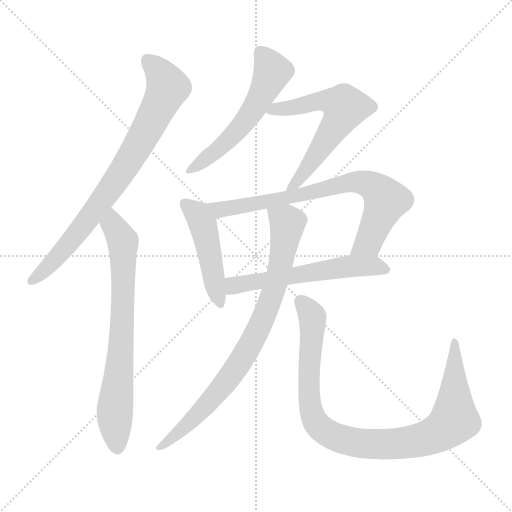
t = 0.00 s
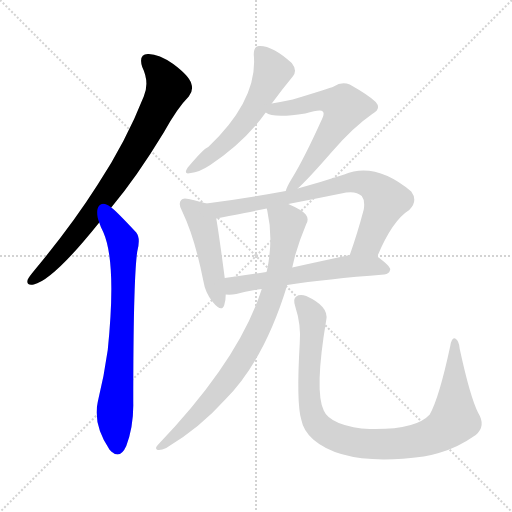
t = 1.48 s
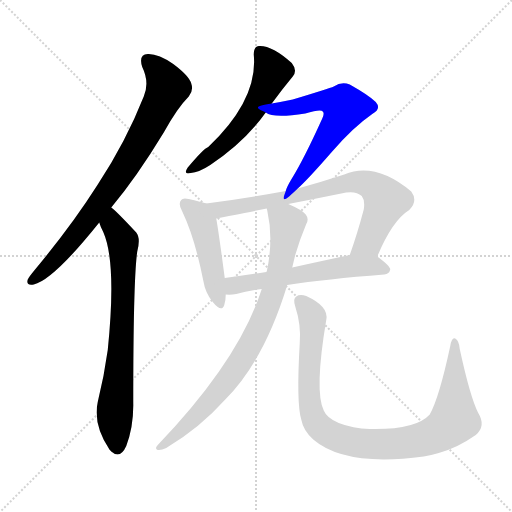
t = 2.95 s
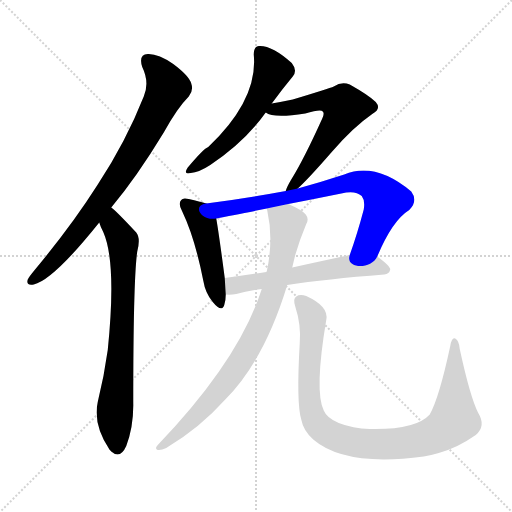
t = 4.43 s
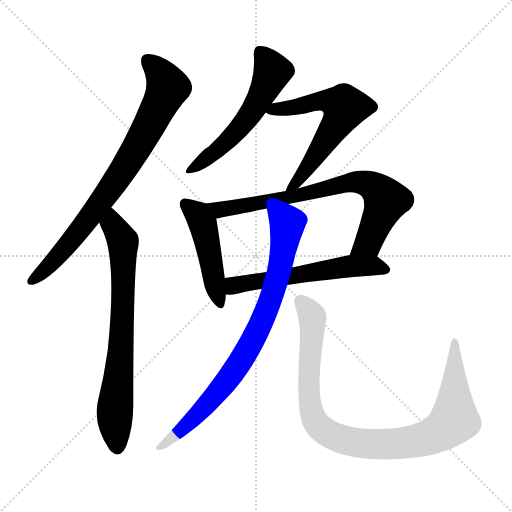
t = 5.90 s
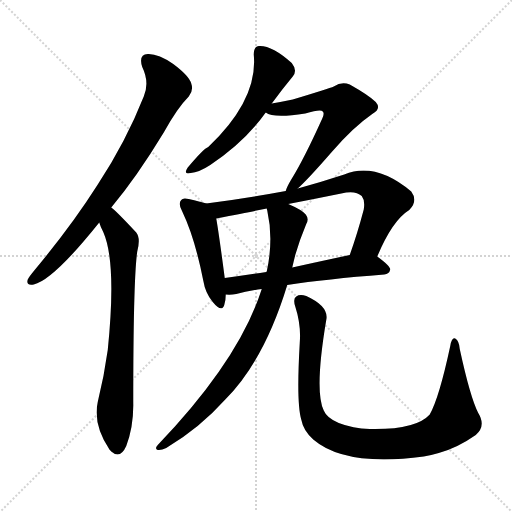
t = 7.38 s

The animated SVG that drew these frames (rendered in a browser with its animation timeline set to each time). Animation: 9 CSS @keyframes rules; one cycle of 7.38 s.

<svg version="1.1" viewBox="0 0 1024 1024" xmlns="http://www.w3.org/2000/svg">
  <g stroke="lightgray" stroke-dasharray="1,1" stroke-width="1" transform="scale(4, 4)">
    <line x1="0" y1="0" x2="256" y2="256"></line>
    <line x1="256" y1="0" x2="0" y2="256"></line>
    <line x1="128" y1="0" x2="128" y2="256"></line>
    <line x1="0" y1="128" x2="256" y2="128"></line>
  </g>
<g transform="scale(1, -1) translate(0, -900)">
   <style type="text/css">
    @keyframes keyframes0 {
      from {
       stroke: blue;
       stroke-dashoffset: 795;
       stroke-width: 128;
       }
       72% {
       animation-timing-function: step-end;
       stroke: blue;
       stroke-dashoffset: 0;
       stroke-width: 128;
       }
       to {
       stroke: black;
       stroke-width: 1024;
       }
       }
       #make-me-a-hanzi-animation-0 {
         animation: keyframes0 0.896973s both;
         animation-delay: 0.000000s;
         animation-timing-function: linear;
       }
    @keyframes keyframes1 {
      from {
       stroke: blue;
       stroke-dashoffset: 732;
       stroke-width: 128;
       }
       70% {
       animation-timing-function: step-end;
       stroke: blue;
       stroke-dashoffset: 0;
       stroke-width: 128;
       }
       to {
       stroke: black;
       stroke-width: 1024;
       }
       }
       #make-me-a-hanzi-animation-1 {
         animation: keyframes1 0.845703s both;
         animation-delay: 0.896973s;
         animation-timing-function: linear;
       }
    @keyframes keyframes2 {
      from {
       stroke: blue;
       stroke-dashoffset: 557;
       stroke-width: 128;
       }
       64% {
       animation-timing-function: step-end;
       stroke: blue;
       stroke-dashoffset: 0;
       stroke-width: 128;
       }
       to {
       stroke: black;
       stroke-width: 1024;
       }
       }
       #make-me-a-hanzi-animation-2 {
         animation: keyframes2 0.703288s both;
         animation-delay: 1.742676s;
         animation-timing-function: linear;
       }
    @keyframes keyframes3 {
      from {
       stroke: blue;
       stroke-dashoffset: 613;
       stroke-width: 128;
       }
       67% {
       animation-timing-function: step-end;
       stroke: blue;
       stroke-dashoffset: 0;
       stroke-width: 128;
       }
       to {
       stroke: black;
       stroke-width: 1024;
       }
       }
       #make-me-a-hanzi-animation-3 {
         animation: keyframes3 0.748861s both;
         animation-delay: 2.445964s;
         animation-timing-function: linear;
       }
    @keyframes keyframes4 {
      from {
       stroke: blue;
       stroke-dashoffset: 469;
       stroke-width: 128;
       }
       60% {
       animation-timing-function: step-end;
       stroke: blue;
       stroke-dashoffset: 0;
       stroke-width: 128;
       }
       to {
       stroke: black;
       stroke-width: 1024;
       }
       }
       #make-me-a-hanzi-animation-4 {
         animation: keyframes4 0.631673s both;
         animation-delay: 3.194824s;
         animation-timing-function: linear;
       }
    @keyframes keyframes5 {
      from {
       stroke: blue;
       stroke-dashoffset: 758;
       stroke-width: 128;
       }
       71% {
       animation-timing-function: step-end;
       stroke: blue;
       stroke-dashoffset: 0;
       stroke-width: 128;
       }
       to {
       stroke: black;
       stroke-width: 1024;
       }
       }
       #make-me-a-hanzi-animation-5 {
         animation: keyframes5 0.866862s both;
         animation-delay: 3.826497s;
         animation-timing-function: linear;
       }
    @keyframes keyframes6 {
      from {
       stroke: blue;
       stroke-dashoffset: 580;
       stroke-width: 128;
       }
       65% {
       animation-timing-function: step-end;
       stroke: blue;
       stroke-dashoffset: 0;
       stroke-width: 128;
       }
       to {
       stroke: black;
       stroke-width: 1024;
       }
       }
       #make-me-a-hanzi-animation-6 {
         animation: keyframes6 0.722005s both;
         animation-delay: 4.693359s;
         animation-timing-function: linear;
       }
    @keyframes keyframes7 {
      from {
       stroke: blue;
       stroke-dashoffset: 833;
       stroke-width: 128;
       }
       73% {
       animation-timing-function: step-end;
       stroke: blue;
       stroke-dashoffset: 0;
       stroke-width: 128;
       }
       to {
       stroke: black;
       stroke-width: 1024;
       }
       }
       #make-me-a-hanzi-animation-7 {
         animation: keyframes7 0.927897s both;
         animation-delay: 5.415365s;
         animation-timing-function: linear;
       }
    @keyframes keyframes8 {
      from {
       stroke: blue;
       stroke-dashoffset: 966;
       stroke-width: 128;
       }
       76% {
       animation-timing-function: step-end;
       stroke: blue;
       stroke-dashoffset: 0;
       stroke-width: 128;
       }
       to {
       stroke: black;
       stroke-width: 1024;
       }
       }
       #make-me-a-hanzi-animation-8 {
         animation: keyframes8 1.036133s both;
         animation-delay: 6.343262s;
         animation-timing-function: linear;
       }
</style>
<path d="M 222.5 485.0 Q 273.5 546.0 327.5 635.0 Q 354.5 684.0 377.5 707.0 Q 387.5 719.0 382.5 733.0 Q 378.5 748.0 346.5 772.0 Q 316.5 793.0 295.5 792.0 Q 276.5 791.0 284.5 766.0 Q 299.5 735.0 287.5 707.0 Q 251.5 616.0 195.5 531.0 Q 143.5 449.0 68.5 359.0 Q 58.5 347.0 55.5 341.0 Q 51.5 328.0 67.5 331.0 Q 106.5 340.0 198.5 455.0 L 222.5 485.0 Z" fill="lightgray"></path> 
<path d="M 198.5 455.0 Q 201.5 445.0 206.5 436.0 Q 233.5 375.0 215.5 200.0 Q 208.5 149.0 195.5 96.0 Q 185.5 51.0 219.5 0.0 Q 220.5 0.0 222.5 -3.0 Q 240.5 -19.0 252.5 8.0 Q 267.5 48.0 266.5 95.0 Q 266.5 342.0 274.5 397.0 Q 281.5 424.0 272.5 435.0 Q 230.5 480.0 222.5 485.0 C 199.5 505.0 187.5 483.0 198.5 455.0 Z" fill="lightgray"></path> 
<path d="M 543.5 693.0 Q 565.5 723.0 585.5 747.0 Q 595.5 759.0 583.5 774.0 Q 543.5 810.0 517.5 808.0 Q 507.5 807.0 507.5 791.0 Q 516.5 701.0 416.5 606.0 Q 407.5 603.0 375.5 565.0 Q 365.5 550.0 381.5 554.0 Q 397.5 555.0 420.5 570.0 Q 489.5 616.0 531.5 675.0 L 543.5 693.0 Z" fill="lightgray"></path> 
<path d="M 595.5 523.0 Q 616.5 542.0 663.5 596.0 Q 705.5 645.0 744.5 672.0 Q 763.5 682.0 751.5 696.0 Q 738.5 709.0 699.5 731.0 Q 683.5 738.0 667.5 727.0 Q 658.5 723.0 585.5 701.0 Q 566.5 697.0 543.5 693.0 C 513.5 688.0 505.5 686.0 531.5 675.0 Q 546.5 663.0 610.5 673.0 Q 641.5 682.0 645.5 677.0 Q 649.5 673.0 644.5 663.0 Q 607.5 581.0 582.5 541.0 Q 573.5 526.0 571.5 518.0 C 560.5 490.0 573.5 502.0 595.5 523.0 Z" fill="lightgray"></path> 
<path d="M 412.5 493.0 Q 400.5 497.0 377.5 502.0 Q 365.5 505.0 362.5 500.0 Q 355.5 493.0 364.5 477.0 Q 389.5 425.0 406.5 339.0 Q 410.5 314.0 425.5 296.0 Q 443.5 274.0 448.5 290.0 Q 451.5 299.0 451.5 311.0 L 449.5 344.0 Q 437.5 435.0 432.5 463.0 C 428.5 488.0 428.5 488.0 412.5 493.0 Z" fill="lightgray"></path> 
<path d="M 754.5 387.0 Q 784.5 459.0 818.5 480.0 Q 836.5 498.0 822.5 517.0 Q 750.5 577.0 688.5 551.0 Q 639.5 535.0 595.5 523.0 L 571.5 518.0 Q 490.5 503.0 412.5 493.0 C 382.5 489.0 403.5 457.0 432.5 463.0 Q 528.5 482.0 533.5 483.0 L 576.5 492.0 Q 628.5 502.0 682.5 513.0 Q 710.5 520.0 723.5 508.0 Q 730.5 499.0 727.5 481.0 Q 714.5 432.0 699.5 390.0 C 689.5 362.0 742.5 360.0 754.5 387.0 Z" fill="lightgray"></path> 
<path d="M 574.5 330.0 Q 652.5 342.0 768.5 351.0 Q 778.5 352.0 780.5 361.0 Q 780.5 368.0 754.5 387.0 C 739.5 399.0 728.5 396.0 699.5 390.0 Q 638.5 377.0 584.5 365.0 L 532.5 356.0 Q 487.5 349.0 449.5 344.0 C 419.5 340.0 421.5 312.0 451.5 311.0 Q 461.5 310.0 472.5 312.0 Q 493.5 318.0 523.5 322.0 L 574.5 330.0 Z" fill="lightgray"></path> 
<path d="M 523.5 322.0 Q 478.5 180.0 315.5 10.0 Q 308.5 3.0 315.5 0.0 Q 322.5 -1.0 332.5 4.0 Q 399.5 44.0 450.5 101.0 Q 528.5 179.0 574.5 330.0 L 584.5 365.0 Q 587.5 378.0 590.5 390.0 Q 599.5 421.0 612.5 452.0 Q 618.5 462.0 611.5 471.0 Q 604.5 480.0 576.5 492.0 C 549.5 505.0 527.5 512.0 533.5 483.0 Q 533.5 482.0 534.5 479.0 Q 547.5 421.0 533.5 357.0 Q 532.5 357.0 532.5 356.0 L 523.5 322.0 Z" fill="lightgray"></path> 
<path d="M 599.5 214.0 Q 592.5 94.0 602.5 61.0 Q 606.5 39.0 626.5 21.0 Q 690.5 -34.0 847.5 -13.0 Q 862.5 -10.0 877.5 -6.0 Q 914.5 4.0 951.5 30.0 Q 972.5 48.0 956.5 74.0 Q 940.5 105.0 919.5 202.0 Q 918.5 218.0 910.5 223.0 Q 903.5 226.0 900.5 208.0 Q 878.5 105.0 859.5 71.0 Q 831.5 40.0 739.5 42.0 Q 705.5 43.0 677.5 54.0 Q 653.5 64.0 647.5 79.0 Q 628.5 118.0 652.5 260.0 Q 658.5 287.0 612.5 308.0 Q 599.5 312.0 592.5 307.0 Q 585.5 303.0 590.5 287.0 Q 602.5 250.0 599.5 214.0 Z" fill="lightgray"></path> 
      <clipPath id="make-me-a-hanzi-clip-0">
      <path d="M 222.5 485.0 Q 273.5 546.0 327.5 635.0 Q 354.5 684.0 377.5 707.0 Q 387.5 719.0 382.5 733.0 Q 378.5 748.0 346.5 772.0 Q 316.5 793.0 295.5 792.0 Q 276.5 791.0 284.5 766.0 Q 299.5 735.0 287.5 707.0 Q 251.5 616.0 195.5 531.0 Q 143.5 449.0 68.5 359.0 Q 58.5 347.0 55.5 341.0 Q 51.5 328.0 67.5 331.0 Q 106.5 340.0 198.5 455.0 L 222.5 485.0 Z" fill="lightgray"></path>
      </clipPath>
      <path clip-path="url(#make-me-a-hanzi-clip-0)" d="M 296.5 776.0 L 314.5 761.0 L 335.5 725.0 L 303.5 659.0 L 239.5 550.0 L 175.5 459.0 L 113.5 384.0 L 65.5 340.0 " fill="none" id="make-me-a-hanzi-animation-0" stroke-dasharray="667 1334" stroke-linecap="round"></path>

      <clipPath id="make-me-a-hanzi-clip-1">
      <path d="M 198.5 455.0 Q 201.5 445.0 206.5 436.0 Q 233.5 375.0 215.5 200.0 Q 208.5 149.0 195.5 96.0 Q 185.5 51.0 219.5 0.0 Q 220.5 0.0 222.5 -3.0 Q 240.5 -19.0 252.5 8.0 Q 267.5 48.0 266.5 95.0 Q 266.5 342.0 274.5 397.0 Q 281.5 424.0 272.5 435.0 Q 230.5 480.0 222.5 485.0 C 199.5 505.0 187.5 483.0 198.5 455.0 Z" fill="lightgray"></path>
      </clipPath>
      <path clip-path="url(#make-me-a-hanzi-clip-1)" d="M 220.5 478.0 L 225.5 451.0 L 245.5 418.0 L 246.5 397.0 L 242.5 201.0 L 229.5 74.0 L 235.5 9.0 " fill="none" id="make-me-a-hanzi-animation-1" stroke-dasharray="604 1208" stroke-linecap="round"></path>

      <clipPath id="make-me-a-hanzi-clip-2">
      <path d="M 543.5 693.0 Q 565.5 723.0 585.5 747.0 Q 595.5 759.0 583.5 774.0 Q 543.5 810.0 517.5 808.0 Q 507.5 807.0 507.5 791.0 Q 516.5 701.0 416.5 606.0 Q 407.5 603.0 375.5 565.0 Q 365.5 550.0 381.5 554.0 Q 397.5 555.0 420.5 570.0 Q 489.5 616.0 531.5 675.0 L 543.5 693.0 Z" fill="lightgray"></path>
      </clipPath>
      <path clip-path="url(#make-me-a-hanzi-clip-2)" d="M 520.5 795.0 L 545.5 757.0 L 508.5 683.0 L 443.5 607.0 L 385.5 563.0 " fill="none" id="make-me-a-hanzi-animation-2" stroke-dasharray="429 858" stroke-linecap="round"></path>

      <clipPath id="make-me-a-hanzi-clip-3">
      <path d="M 595.5 523.0 Q 616.5 542.0 663.5 596.0 Q 705.5 645.0 744.5 672.0 Q 763.5 682.0 751.5 696.0 Q 738.5 709.0 699.5 731.0 Q 683.5 738.0 667.5 727.0 Q 658.5 723.0 585.5 701.0 Q 566.5 697.0 543.5 693.0 C 513.5 688.0 505.5 686.0 531.5 675.0 Q 546.5 663.0 610.5 673.0 Q 641.5 682.0 645.5 677.0 Q 649.5 673.0 644.5 663.0 Q 607.5 581.0 582.5 541.0 Q 573.5 526.0 571.5 518.0 C 560.5 490.0 573.5 502.0 595.5 523.0 Z" fill="lightgray"></path>
      </clipPath>
      <path clip-path="url(#make-me-a-hanzi-clip-3)" d="M 537.5 677.0 L 640.5 699.0 L 667.5 696.0 L 689.5 686.0 L 641.5 602.0 L 577.5 521.0 " fill="none" id="make-me-a-hanzi-animation-3" stroke-dasharray="485 970" stroke-linecap="round"></path>

      <clipPath id="make-me-a-hanzi-clip-4">
      <path d="M 412.5 493.0 Q 400.5 497.0 377.5 502.0 Q 365.5 505.0 362.5 500.0 Q 355.5 493.0 364.5 477.0 Q 389.5 425.0 406.5 339.0 Q 410.5 314.0 425.5 296.0 Q 443.5 274.0 448.5 290.0 Q 451.5 299.0 451.5 311.0 L 449.5 344.0 Q 437.5 435.0 432.5 463.0 C 428.5 488.0 428.5 488.0 412.5 493.0 Z" fill="lightgray"></path>
      </clipPath>
      <path clip-path="url(#make-me-a-hanzi-clip-4)" d="M 371.5 492.0 L 405.5 453.0 L 437.5 295.0 " fill="none" id="make-me-a-hanzi-animation-4" stroke-dasharray="341 682" stroke-linecap="round"></path>

      <clipPath id="make-me-a-hanzi-clip-5">
      <path d="M 754.5 387.0 Q 784.5 459.0 818.5 480.0 Q 836.5 498.0 822.5 517.0 Q 750.5 577.0 688.5 551.0 Q 639.5 535.0 595.5 523.0 L 571.5 518.0 Q 490.5 503.0 412.5 493.0 C 382.5 489.0 403.5 457.0 432.5 463.0 Q 528.5 482.0 533.5 483.0 L 576.5 492.0 Q 628.5 502.0 682.5 513.0 Q 710.5 520.0 723.5 508.0 Q 730.5 499.0 727.5 481.0 Q 714.5 432.0 699.5 390.0 C 689.5 362.0 742.5 360.0 754.5 387.0 Z" fill="lightgray"></path>
      </clipPath>
      <path clip-path="url(#make-me-a-hanzi-clip-5)" d="M 420.5 491.0 L 443.5 479.0 L 596.5 508.0 L 701.5 536.0 L 735.5 532.0 L 772.5 499.0 L 735.5 414.0 L 706.5 395.0 " fill="none" id="make-me-a-hanzi-animation-5" stroke-dasharray="630 1260" stroke-linecap="round"></path>

      <clipPath id="make-me-a-hanzi-clip-6">
      <path d="M 574.5 330.0 Q 652.5 342.0 768.5 351.0 Q 778.5 352.0 780.5 361.0 Q 780.5 368.0 754.5 387.0 C 739.5 399.0 728.5 396.0 699.5 390.0 Q 638.5 377.0 584.5 365.0 L 532.5 356.0 Q 487.5 349.0 449.5 344.0 C 419.5 340.0 421.5 312.0 451.5 311.0 Q 461.5 310.0 472.5 312.0 Q 493.5 318.0 523.5 322.0 L 574.5 330.0 Z" fill="lightgray"></path>
      </clipPath>
      <path clip-path="url(#make-me-a-hanzi-clip-6)" d="M 456.5 317.0 L 471.5 330.0 L 666.5 363.0 L 746.5 369.0 L 771.5 360.0 " fill="none" id="make-me-a-hanzi-animation-6" stroke-dasharray="452 904" stroke-linecap="round"></path>

      <clipPath id="make-me-a-hanzi-clip-7">
      <path d="M 523.5 322.0 Q 478.5 180.0 315.5 10.0 Q 308.5 3.0 315.5 0.0 Q 322.5 -1.0 332.5 4.0 Q 399.5 44.0 450.5 101.0 Q 528.5 179.0 574.5 330.0 L 584.5 365.0 Q 587.5 378.0 590.5 390.0 Q 599.5 421.0 612.5 452.0 Q 618.5 462.0 611.5 471.0 Q 604.5 480.0 576.5 492.0 C 549.5 505.0 527.5 512.0 533.5 483.0 Q 533.5 482.0 534.5 479.0 Q 547.5 421.0 533.5 357.0 Q 532.5 357.0 532.5 356.0 L 523.5 322.0 Z" fill="lightgray"></path>
      </clipPath>
      <path clip-path="url(#make-me-a-hanzi-clip-7)" d="M 541.5 483.0 L 545.5 474.0 L 574.5 454.0 L 560.5 366.0 L 527.5 264.0 L 485.5 184.0 L 447.5 130.0 L 380.5 55.0 L 319.5 5.0 " fill="none" id="make-me-a-hanzi-animation-7" stroke-dasharray="705 1410" stroke-linecap="round"></path>

      <clipPath id="make-me-a-hanzi-clip-8">
      <path d="M 599.5 214.0 Q 592.5 94.0 602.5 61.0 Q 606.5 39.0 626.5 21.0 Q 690.5 -34.0 847.5 -13.0 Q 862.5 -10.0 877.5 -6.0 Q 914.5 4.0 951.5 30.0 Q 972.5 48.0 956.5 74.0 Q 940.5 105.0 919.5 202.0 Q 918.5 218.0 910.5 223.0 Q 903.5 226.0 900.5 208.0 Q 878.5 105.0 859.5 71.0 Q 831.5 40.0 739.5 42.0 Q 705.5 43.0 677.5 54.0 Q 653.5 64.0 647.5 79.0 Q 628.5 118.0 652.5 260.0 Q 658.5 287.0 612.5 308.0 Q 599.5 312.0 592.5 307.0 Q 585.5 303.0 590.5 287.0 Q 602.5 250.0 599.5 214.0 Z" fill="lightgray"></path>
      </clipPath>
      <path clip-path="url(#make-me-a-hanzi-clip-8)" d="M 600.5 298.0 L 624.5 266.0 L 617.5 141.0 L 624.5 70.0 L 647.5 39.0 L 698.5 17.0 L 757.5 11.0 L 813.5 15.0 L 861.5 27.0 L 891.5 43.0 L 908.5 60.0 L 909.5 216.0 " fill="none" id="make-me-a-hanzi-animation-8" stroke-dasharray="838 1676" stroke-linecap="round"></path>

</g>
</svg>
